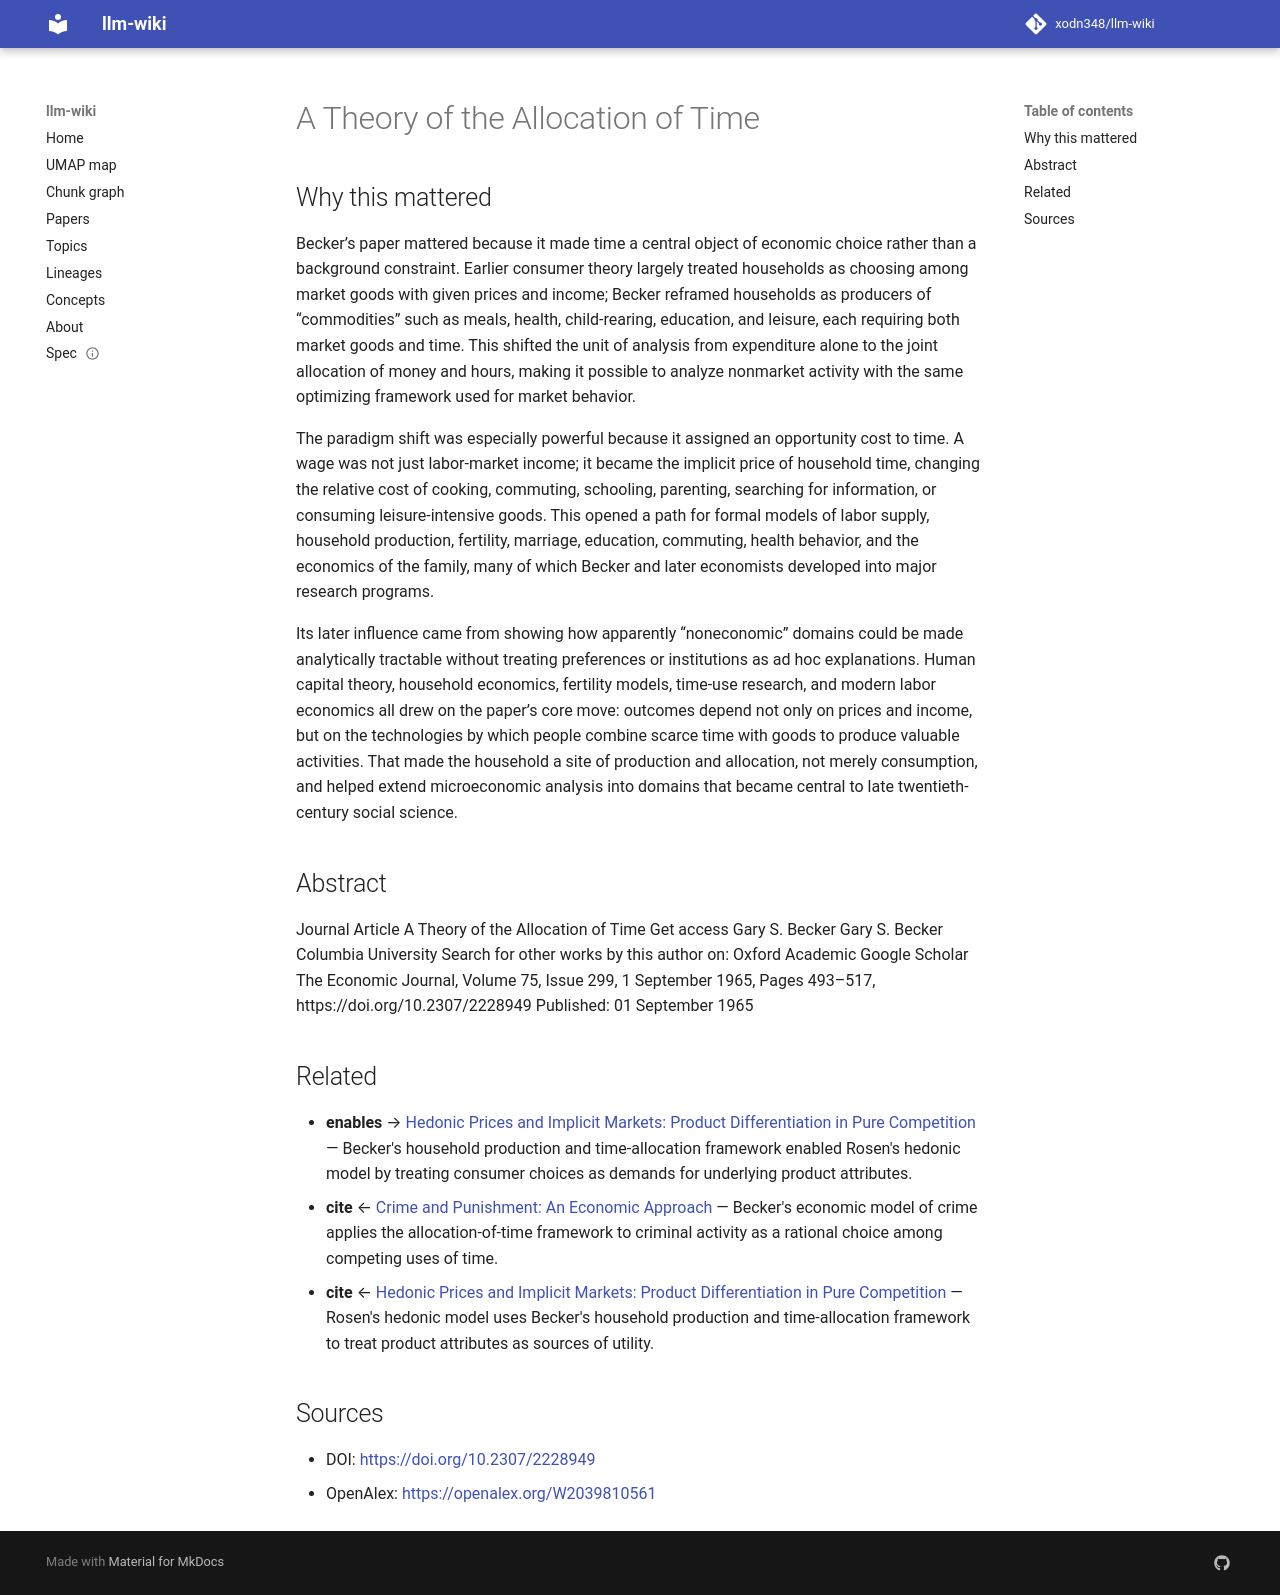

repository: xodn348/llm-wiki · page: paper/10_2307_2228949/index.html · generator: mkdocs

---
title: A Theory of the Allocation of Time
doi: 10.2307/2228949
openalex_id: https://openalex.org/W2039810561
year: 1965
venue: The Economic Journal
authors: Gary S. Becker
citations: 10158
fleming_tier: true
concepts:
- Mathematical economics
- Sociology
- Operations research
- Economics
- Mathematics
---

# A Theory of the Allocation of Time

## Why this mattered

Becker’s paper mattered because it made time a central object of economic choice rather than a background constraint. Earlier consumer theory largely treated households as choosing among market goods with given prices and income; Becker reframed households as producers of “commodities” such as meals, health, child-rearing, education, and leisure, each requiring both market goods and time. This shifted the unit of analysis from expenditure alone to the joint allocation of money and hours, making it possible to analyze nonmarket activity with the same optimizing framework used for market behavior.

The paradigm shift was especially powerful because it assigned an opportunity cost to time. A wage was not just labor-market income; it became the implicit price of household time, changing the relative cost of cooking, commuting, schooling, parenting, searching for information, or consuming leisure-intensive goods. This opened a path for formal models of labor supply, household production, fertility, marriage, education, commuting, health behavior, and the economics of the family, many of which Becker and later economists developed into major research programs.

Its later influence came from showing how apparently “noneconomic” domains could be made analytically tractable without treating preferences or institutions as ad hoc explanations. Human capital theory, household economics, fertility models, time-use research, and modern labor economics all drew on the paper’s core move: outcomes depend not only on prices and income, but on the technologies by which people combine scarce time with goods to produce valuable activities. That made the household a site of production and allocation, not merely consumption, and helped extend microeconomic analysis into domains that became central to late twentieth-century social science.

## Abstract

Journal Article A Theory of the Allocation of Time Get access Gary S. Becker Gary S. Becker Columbia University Search for other works by this author on: Oxford Academic Google Scholar The Economic Journal, Volume 75, Issue 299, 1 September 1965, Pages 493–517, https://doi.org/10.2307/2228949 Published: 01 September 1965


## Related

- **enables** → [Hedonic Prices and Implicit Markets: Product Differentiation in Pure Competition](10_1086_260169.md) — Becker's household production and time-allocation framework enabled Rosen's hedonic model by treating consumer choices as demands for underlying product attributes.
- **cite** ← [Crime and Punishment: An Economic Approach](10_1086_259394.md) — Becker's economic model of crime applies the allocation-of-time framework to criminal activity as a rational choice among competing uses of time.
- **cite** ← [Hedonic Prices and Implicit Markets: Product Differentiation in Pure Competition](10_1086_260169.md) — Rosen's hedonic model uses Becker's household production and time-allocation framework to treat product attributes as sources of utility.


## Sources

- DOI: [https://doi.org/10.2307/2228949](https://doi.org/10.2307/2228949)
- OpenAlex: [https://openalex.org/W2039810561](https://openalex.org/W2039810561)
